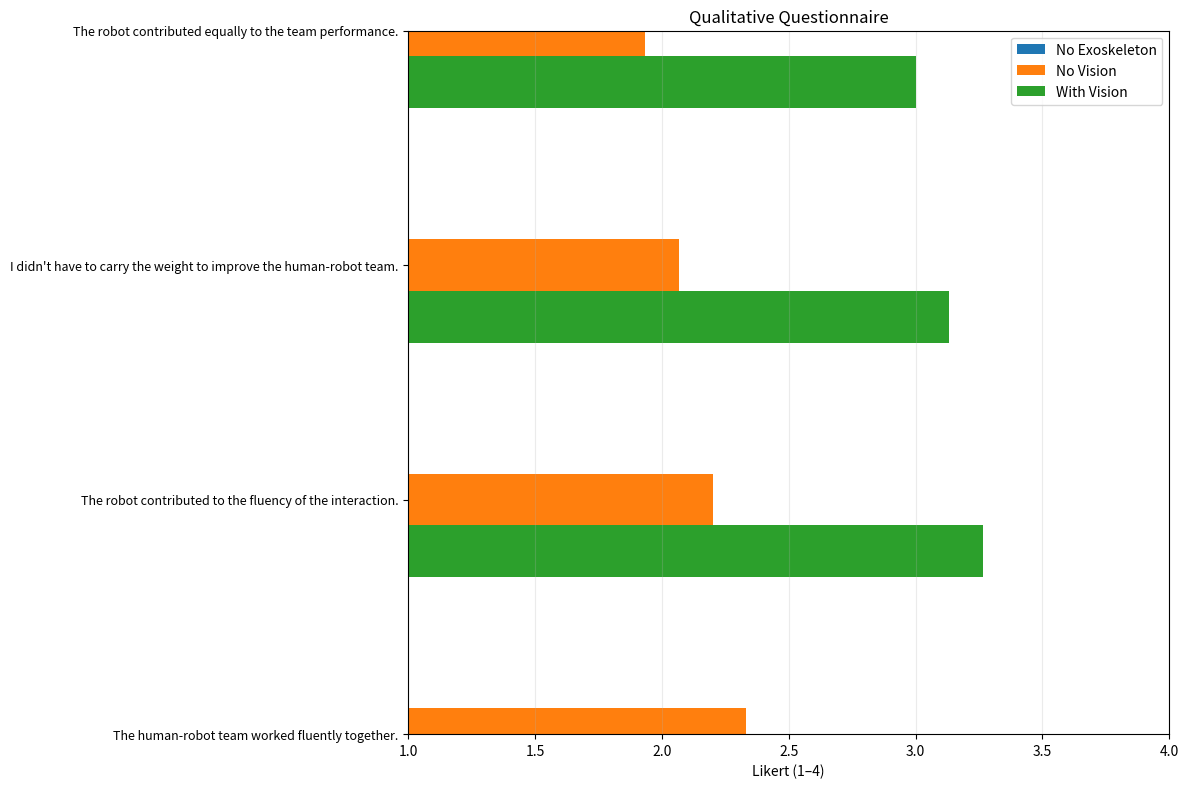

The matplotlib source for this figure:
# -*- coding: utf-8 -*-
"""
Questionario HRC su scala Likert (1-4)
- Inserisci i dati sotto.
- Output: statistiche descrittive, test (Friedman, Wilcoxon), effect size, grafico PNG.

Requisiti: numpy, pandas, matplotlib, scipy
"""

import math
import numpy as np
import pandas as pd
import matplotlib.pyplot as plt
from scipy.stats import friedmanchisquare, wilcoxon, ttest_rel
from itertools import combinations

# ===========================
# === 1) INSERISCI DATI  ===
# ===========================
# Ogni riga = un partecipante. Ogni riga ha 13 valori (Q1..Q13) su scala 1..4.
# Se non hai una risposta, usa None.

no_exo = [
    (2,), (2,), (3,), (2,), (2,),
    (2,), (1,), (1,), (2,), (4,),
    (2,), (3,),(1,), (1,), (2,)
]

exo_no_vision = [
    (2,2,2,3,2,2,1,1,2,2,2,2,2),
    (2,2,2,1,1,1,2,1,3,4,3,3,3),
    (3,4,3,2,2,2,3,3,3,3,3,2,2),
    (3,3,3,2,3,3,3,3,3,3,3,3,4),
    (2,2,2,2,1,2,2,2,2,1,2,2,2),
    (2,3,2,3,2,3,3,3,3,3,3,3,3),
    (2,2,2,4,4,1,4,3,3,3,4,2,4),
    (1,2,2,1,2,2,2,2,2,2,2,2,2),
    (3,2,2,2,3,1,1,2,2,3,3,3,2),
    (2,3,3,2,3,2,2,2,3,2,2,3,2),
    (2,2,2,2,1,1,2,1,2,1,2,1,1),
    (2,3,3,2,1,2,2,1,1,2,2,1,2),
    (2,2,2,1,1,2,2,2,1,1,2,1,2),
    (2,1,2,2,1,2,2,2,1,2,1,1,2),
    (2,2,1,2,2,1,2,2,1,2,1,1,2),
]


exo_vision = [
    (3,3,3,3,3,2,3,3,3,3,3,3,3),
    (3,3,2,3,3,3,2,2,3,3,3,3,3),
    (4,3,3,3,3,3,3,3,2,3,4,2,3),
    (3,3,2,2,3,2,2,2,2,3,2,2,2),
    (4,3,3,3,3,3,3,3,3,4,4,3,4),
    (3,2,3,3,3,3,3,3,3,3,3,3,3),
    (4,4,4,4,3,4,4,4,4,4,4,4,4),
    (3,3,3,4,3,4,3,4,4,3,3,3,3),
    (4,4,3,3,4,2,3,4,3,4,4,4,4),
    (4,4,4,3,3,4,4,4,4,4,4,4,4),
    (4,4,4,3,3,3,4,4,4,4,3,4,4),
    (3,3,3,2,1,2,2,2,1,2,3,2,2),
    (4,4,4,4,3,4,4,4,4,4,4,3,4),
    (4,4,4,3,4,3,4,3,4,4,4,3,4),
    (4,3,4,4,3,4,4,4,4,4,4,3,4),
]



# Etichette domande (modifica se vuoi)
QUESTIONS = [
    "The lifting task was not physically demanding.",
    "The human-robot team worked fluently together.",
    "The robot contributed to the fluency of the interaction.",
    "I didn't have to carry the weight to improve the human-robot team.",
    "The robot contributed equally to the team performance.",
    "The robot was the important team member on the team.",
    "I trusted the robot to do the right thing at the right time.",
    "The robot was intelligent.",
    "The robot was trustworthy.",
    "The robot was committed to the task.",
    "I feel comfortable with the robot.",
    "The robot and I understand each other.",
    "The robot perceives accurately what my goals are.",
]
NUM_Q = 13

# =====================================================
# === 2) NORMALIZZA INPUT E COSTRUISCI I DATAFRAME  ===
# =====================================================

def pad_row_to_13(row):
    """Accetta tuple/list di lunghezza 1 o 13 e riempie con None fino a 13."""
    row = list(row)
    if len(row) == 1:
        # solo Q1 -> completa con None
        row = row + [None] * (NUM_Q - 1)
    elif len(row) < NUM_Q:
        row = row + [None] * (NUM_Q - len(row))
    return tuple(row[:NUM_Q])

no_exo = [pad_row_to_13(r) for r in no_exo]
exo_no_vision = [pad_row_to_13(r) for r in exo_no_vision]
exo_vision = [pad_row_to_13(r) for r in exo_vision]

def to_long_df(data, condition_name):
    rows = []
    for sid, row in enumerate(data, start=1):
        for qi in range(NUM_Q):
            val = row[qi]
            if val is not None:
                rows.append({
                    "subject": sid,
                    "condition": condition_name,
                    "question": f"Q{qi+1}",
                    "question_text": QUESTIONS[qi],
                    "score": float(val),
                })
    return pd.DataFrame(rows)

df_long = pd.concat([
    to_long_df(no_exo, "NoExo"),
    to_long_df(exo_no_vision, "ExoNoVision"),
    to_long_df(exo_vision, "ExoVision"),
], ignore_index=True)

# ===================================================
# === 3) STATISTICHE DESCRITTIVE PER DOMANDA/COND ===
# ===================================================

def describe_by_question_condition(long_df):
    out = []
    for q in [f"Q{i}" for i in range(1, NUM_Q+1)]:
        for cond in ["NoExo", "ExoNoVision", "ExoVision"]:
            scores = long_df[(long_df["question"] == q) & (long_df["condition"] == cond)]["score"].dropna()
            if len(scores) == 0:
                mean = sd = vmin = vmax = np.nan
                n = 0
            else:
                mean = scores.mean()
                sd = scores.std(ddof=1) if len(scores) > 1 else 0.0
                vmin = scores.min()
                vmax = scores.max()
                n = len(scores)
            out.append({
                "question": q,
                "condition": cond,
                "n": n,
                "mean": mean,
                "std": sd,
                "min": vmin,
                "max": vmax
            })
    return pd.DataFrame(out)

desc = describe_by_question_condition(df_long)
print("\n=== Descrittive per domanda/condizione ===")
print(desc.to_string(index=False))

# ============================================
# === 4) TEST: FRIEDMAN su Q1 (3 condizioni) ==
#     + post-hoc Wilcoxon con correzione Holm
# ============================================

def align_three_conditions_for_q1(no_exo_data, exo_no_vis_data, exo_vis_data):
    """
    Restituisce tre array allineati (stessi soggetti) per Q1.
    L'allineamento è per indice: assume che le liste siano nello stesso ordine soggetti.
    Taglia alla lunghezza minima comune.
    """
    n = min(len(no_exo_data), len(exo_no_vis_data), len(exo_vis_data))
    a = [no_exo_data[i][0] for i in range(n)]
    b = [exo_no_vis_data[i][0] for i in range(n)]
    c = [exo_vis_data[i][0] for i in range(n)]
    # filtra eventuali None
    aligned = [(x, y, z) for (x, y, z) in zip(a, b, c) if x is not None and y is not None and z is not None]
    if len(aligned) == 0:
        return np.array([]), np.array([]), np.array([])
    a1, b1, c1 = zip(*aligned)
    return np.array(a1, dtype=float), np.array(b1, dtype=float), np.array(c1, dtype=float)

def holm_correction(pvals):
    """Correzione di Holm-Bonferroni. Ritorna p-corretti nello stesso ordine di input."""
    m = len(pvals)
    order = np.argsort(pvals)
    adjusted = np.empty(m, dtype=float)
    prev = 0.0
    for k, idx in enumerate(order):
        adj = (m - k) * pvals[idx]
        adj = max(adj, prev)  # garantisce monotonia non decrescente
        adjusted[idx] = min(adj, 1.0)
        prev = adjusted[idx]
    return adjusted

def friedman_posthoc_wilcoxon(a, b, c, labels=("NoExo","ExoNoVision","ExoVision")):
    """Esegue Wilcoxon per tutte le coppie con correzione Holm."""
    pairs = [("NoExo","ExoNoVision", a, b),
             ("NoExo","ExoVision", a, c),
             ("ExoNoVision","ExoVision", b, c)]
    p_raw = []
    stats = []
    for (l1,l2,x,y) in pairs:
        # ignora differenze nulle (zero_method='wilcox' default)
        try:
            res = wilcoxon(x, y, alternative='two-sided')
            p_raw.append(res.pvalue)
            stats.append((l1, l2, res.statistic, res.pvalue))
        except ValueError:
            p_raw.append(np.nan)
            stats.append((l1, l2, np.nan, np.nan))
    p_adj = holm_correction(np.array([p if not math.isnan(p) else 1.0 for p in p_raw]))
    table = []
    for i, (l1, l2, W, p) in enumerate(stats):
        table.append({
            "pair": f"{l1} vs {l2}",
            "W": W,
            "p_raw": p,
            "p_holm": p_adj[i] if not math.isnan(p) else np.nan
        })
    return pd.DataFrame(table)

# Esegui Friedman su Q1 se possibile
q1_a, q1_b, q1_c = align_three_conditions_for_q1(no_exo, exo_no_vision, exo_vision)
if len(q1_a) >= 3:
    fr_stat, fr_p = friedmanchisquare(q1_a, q1_b, q1_c)
    N = len(q1_a); k = 3
    kendall_W = fr_stat / (N * (k - 1)) if N > 0 else np.nan  # effect size
    print("\n=== Q1: Friedman (3 condizioni) ===")
    print(f"chi2 = {fr_stat:.3f}, p = {fr_p:.5f}, Kendall's W = {kendall_W:.3f} (N={N})")

    posthoc = friedman_posthoc_wilcoxon(q1_a, q1_b, q1_c)
    print("\nPost-hoc Wilcoxon (Holm):")
    print(posthoc.to_string(index=False))
else:
    print("\n[Q1] Dati insufficienti per Friedman (servono ≥3 soggetti con tutte e 3 le condizioni).")

# ==========================================================
# === 5) TEST: WILCOXON Q2..Q13 (ExoNoVision vs ExoVision) ==
#      + effect size rank-biserial + CORREZIONE HOLM
# ==========================================================

def paired_arrays_for_two_conditions(data_A, data_B, question_index):
    """Allinea coppie A/B per domanda question_index (0-based)."""
    n = min(len(data_A), len(data_B))
    A = []
    B = []
    for i in range(n):
        a = data_A[i][question_index]
        b = data_B[i][question_index]
        if a is not None and b is not None:
            A.append(float(a))
            B.append(float(b))
    return np.array(A), np.array(B)

def rank_biserial_from_diffs(A, B):
    """
    Effect size rank-biserial per Wilcoxon: (n_pos - n_neg) / (n_pos + n_neg).
    Ignora differenze zero.
    """
    diff = B - A
    n_pos = np.sum(diff > 0)
    n_neg = np.sum(diff < 0)
    denom = n_pos + n_neg
    if denom == 0:
        return np.nan
    return (n_pos - n_neg) / denom

print("\n=== Q2..Q13: Wilcoxon (ExoNoVision vs ExoVision) + rank-biserial + Holm ===")
rows = []
p_values = []

for qi in range(2, NUM_Q+1):
    A, B = paired_arrays_for_two_conditions(exo_no_vision, exo_vision, qi-1)
    if len(A) < 5:
        rows.append({"question": f"Q{qi}", "n": len(A), "W": np.nan, "p_raw": np.nan,
                     "p_holm": np.nan, "rank_biserial": np.nan})
        p_values.append(np.nan)
        continue
    try:
        # Nota: puoi usare method="auto" (SciPy recente) oppure lasciare default
        res = wilcoxon(A, B, alternative='two-sided')
        rb = rank_biserial_from_diffs(A, B)
        rows.append({"question": f"Q{qi}", "n": len(A), "W": res.statistic, "p_raw": res.pvalue,
                     "p_holm": np.nan, "rank_biserial": rb})
        p_values.append(res.pvalue)
    except ValueError:
        rows.append({"question": f"Q{qi}", "n": len(A), "W": np.nan, "p_raw": np.nan,
                     "p_holm": np.nan, "rank_biserial": np.nan})
        p_values.append(np.nan)

# --- Applica Holm solo ai p non-NaN, mantenendo l'ordine ---
p_array = np.array(p_values, dtype=float)
valid_mask = ~np.isnan(p_array)
if valid_mask.any():
    p_valid = p_array[valid_mask]
    # Usa la tua funzione definita sopra
    p_valid_holm = holm_correction(p_valid)
    # reinserisci nelle righe
    idx_valid = np.where(valid_mask)[0]
    for i_rel, i_abs in enumerate(idx_valid):
        rows[i_abs]["p_holm"] = p_valid_holm[i_rel]

wilc_table = pd.DataFrame(rows)
print(wilc_table.to_string(index=False))

# ============================================
# === 5b) T-TEST APPAIATI (parametrici)    ===
# ============================================
from scipy.stats import ttest_rel

def cohen_d_paired(A, B):
    """Cohen's d per campioni appaiati: mean(diff)/sd(diff)."""
    diff = np.array(B, dtype=float) - np.array(A, dtype=float)
    if diff.std(ddof=1) == 0:
        return np.nan
    return diff.mean() / diff.std(ddof=1)

# --- Q1: tre confronti appaiati (EC1, EC2, EC3) con Holm tra i 3 p-values ---
print("\n=== Q1: Paired t-tests (3 confronti) + Holm ===")
if len(q1_a) >= 3:
    pairs_q1 = [
        ("NoExo vs ExoNoVision", q1_a, q1_b),
        ("NoExo vs ExoVision",   q1_a, q1_c),
        ("ExoNoVision vs ExoVision", q1_b, q1_c),
    ]
    p_raw_q1 = []
    rows_q1 = []
    for name, X, Y in pairs_q1:
        res = ttest_rel(X, Y)
        d = cohen_d_paired(X, Y)
        rows_q1.append({"pair": name, "n": len(X), "t": res.statistic, "p_raw": res.pvalue, "p_holm": np.nan, "cohen_d": d})
        p_raw_q1.append(res.pvalue)
    p_raw_q1 = np.array(p_raw_q1, dtype=float)
    p_holm_q1 = holm_correction(p_raw_q1)
    for i in range(len(rows_q1)):
        rows_q1[i]["p_holm"] = p_holm_q1[i]
    ttest_q1_table = pd.DataFrame(rows_q1)
    print(ttest_q1_table.to_string(index=False))
    ttest_q1_table.to_csv("ttest_q1_pairwise.csv", index=False)
    print("Salvato: ttest_q1_pairwise.csv")
else:
    print("[Q1] Dati insufficienti per t-test (servono ≥3 soggetti con tutte e 3 le condizioni).")

# --- Q2..Q13: t-test appaiato EC2 vs EC3 con Holm tra le 12 domande ---
print("\n=== Q2..Q13: Paired t-test (ExoNoVision vs ExoVision) + Cohen's d + Holm ===")
rows_t = []
p_vals_t = []
ns = []
for qi in range(2, NUM_Q+1):
    A, B = paired_arrays_for_two_conditions(exo_no_vision, exo_vision, qi-1)  # riusa funzione già definita
    if len(A) < 5:
        row = {"question": f"Q{qi}", "n": len(A), "t": np.nan, "p_raw": np.nan, "p_holm": np.nan, "cohen_d": np.nan}
        rows_t.append(row)
        p_vals_t.append(np.nan)
        ns.append(len(A))
        continue
    res = ttest_rel(A, B)
    d = cohen_d_paired(A, B)
    row = {"question": f"Q{qi}", "n": len(A), "t": res.statistic, "p_raw": res.pvalue, "p_holm": np.nan, "cohen_d": d}
    rows_t.append(row)
    p_vals_t.append(res.pvalue)
    ns.append(len(A))

# Correzione di Holm sui soli p validi, preservando l'ordine delle domande
p_arr = np.array(p_vals_t, dtype=float)
mask = ~np.isnan(p_arr)
if mask.any():
    p_holm = holm_correction(p_arr[mask])
    idx_valid = np.where(mask)[0]
    for j_rel, j_abs in enumerate(idx_valid):
        rows_t[j_abs]["p_holm"] = p_holm[j_rel]

ttest_table = pd.DataFrame(rows_t)
print(ttest_table.to_string(index=False))
ttest_table.to_csv("ttest_results_q2_q13.csv", index=False)
print("Salvato: ttest_results_q2_q13.csv")

# ============================================
# === 6) GRAFICO A BARRE ORIZZONTALI (PNG)  ===
# ============================================

def plot_means(desc_df, out_path="qualitative_questionnaire.png"):
    # Preparazione matrici medie con NaN per voci mancanti
    conds = ["NoExo", "ExoNoVision", "ExoVision"]
    means = {c: [] for c in conds}
    labels = []
    for qi in range(1, NUM_Q+1):
        qlab = QUESTIONS[qi-1]
        labels.append(qlab)
        for c in conds:
            val = desc_df[(desc_df["question"] == f"Q{qi}") & (desc_df["condition"] == c)]["mean"]
            m = float(val.values[0]) if len(val) else np.nan
            means[c].append(m)

    y = np.arange(NUM_Q)
    height = 0.22

    fig, ax = plt.subplots(figsize=(12, 8), dpi=140)
    ax.barh(y + height, means["NoExo"], height, label="No Exoskeleton")
    ax.barh(y,          means["ExoNoVision"], height, label="No Vision")
    ax.barh(y - height, means["ExoVision"], height, label="With Vision")

    ax.set_yticks(y)
    ax.set_yticklabels(labels, fontsize=9)
    ax.invert_yaxis()
    ax.set_xlim(1, 4)
    ax.set_ylim(1, 4)
    ax.set_xlabel("Likert (1–4)")
    ax.set_title("Qualitative Questionnaire")
    ax.grid(axis='x', alpha=0.25)
    ax.legend(loc="upper right")
    plt.tight_layout()
    plt.savefig(out_path, bbox_inches="tight")
    print(f"\nGrafico salvato: {out_path}")

plot_means(desc)

# ============================================
# === 7) ESPORTO CSV (opzionale)            ===
# ============================================
desc.to_csv("descriptive_stats.csv", index=False)
wilc_table.to_csv("wilcoxon_results_q2_q13.csv", index=False)
print("Salvati: descriptive_stats.csv, wilcoxon_results_q2_q13.csv")
